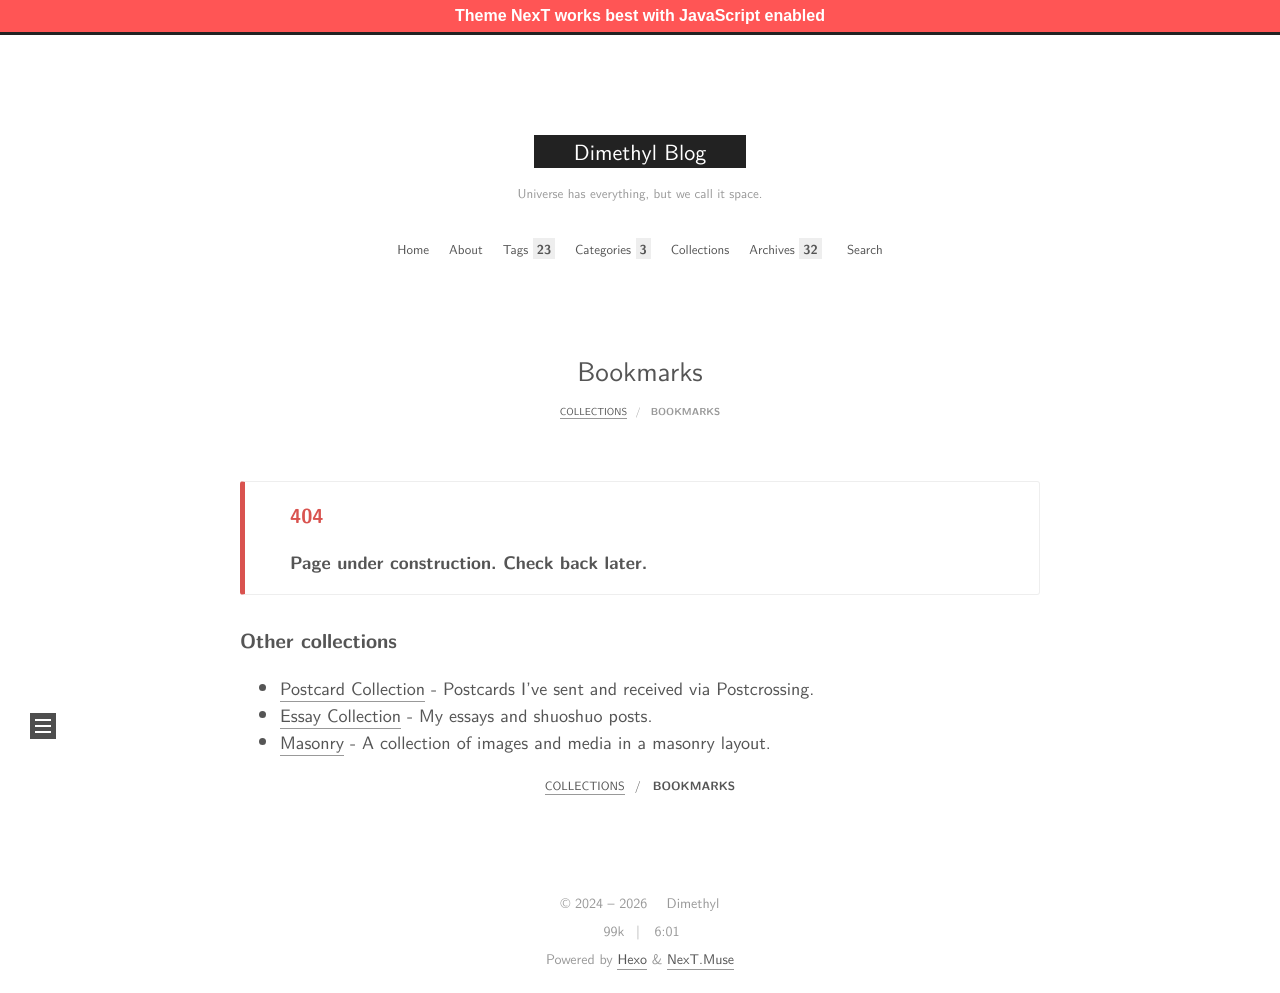

repository: MingchenDai/mingchendai.github.io · page: collections/bookmarks/index.html · generator: jekyll

---
title: Bookmarks
date: 2025-06-23 22:54:05
---

{% note danger %}
#### 404
**Page under construction. Check back later.**
{% endnote %}

#### Other collections
- <i class="fa fa-image"></i> [Postcard Collection](/collections/postcards/) - Postcards I've sent and received via Postcrossing.
- <i class="fa fa-pen-nib"></i> [Essay Collection](/collections/essays/) - My essays and shuoshuo posts.
- <i class="fa fa-th-large"></i> [Masonry](/collections/masonry/) - A collection of images and media in a masonry layout.
